Run: headless pygame with SDL's dummy video driver; simulated clock (each Clock.tick advances the game by its frame time, no real sleeping); random seed 0; keys injected as events and as key.get_pressed() state; no mouse input.
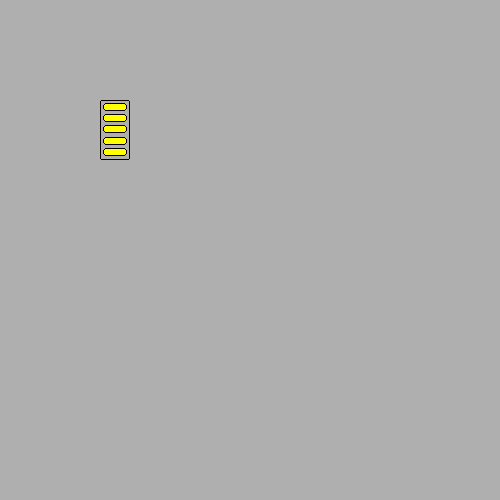
Frame 1 of 4 · flips 1–60 · no input
Frame 2 of 4 · flips 61–180 · tapped SPACE, RETURN · held RIGHT (→), D · screen unchanged from frame 1, image omitted
Frame 3 of 4 · flips 181–300 · held DOWN (↓), S · screen unchanged from frame 2, image omitted
Frame 4 of 4 · flips 301–420 · held LEFT (←), A, UP (↑), W · screen unchanged from frame 3, image omitted

The pygame program that drew these frames:

import pygame
import pygame.gfxdraw

WIN = pygame.display.set_mode((500,500))

WHITE = [255,255,255]
BLACK = [10.5,0.0,0]
RED = [255,50,50]
YELLOW = [255,255,0]
GREEN = [0,255,0]
LI_GREY = [175,175,175]

class Base_obj:
    def __init__(self,x,y,width,height):
        self.x = x
        self.y = y
        self.width = width
        self.height = height
        self.obj = pygame.Rect((self.x,self.y),(self.width,self.height))

class Ammo(Base_obj):
    def __init__(self,x,y,width,height):
        Base_obj.__init__(self,x,y,width,height)
        self.color = YELLOW


class Magazine(Base_obj):
    frame_count = 0
    frame_limit = 90
    def __init__(self,capa,rld_sp):
        super().__init__(100,100,30,60)
        self.capacity = capa
        self.reload_speed = rld_sp
        self.bullet_dict = {}
        self.make_bullet_dict()
        self.iterator = self.bul_index()

    def draw(self):
        pygame.draw.rect(WIN,LI_GREY,self.obj,0,2)
        pygame.draw.rect(WIN,BLACK,self.obj,1,2)
        for bul in self.bullet_dict.values():
            pygame.draw.rect(WIN,bul.color,bul.obj,0,3)
            pygame.draw.rect(WIN,BLACK,bul.obj,1,3)

    def make_ammo_height(self):
        return (self.height - 3 * (self.capacity + 1))/self.capacity

    def make_bullet_dict(self):
        current_y = self.y + 3
        for i in range(0,self.capacity):
            self.bullet_dict[i] = Ammo(self.x + 3 , current_y , self.width - 6 , self.make_ammo_height())
            current_y += self.make_ammo_height() + 3

    def bul_index(self):
        for index in self.bullet_dict.keys():
            yield index

    def make_changes(self):
        try:
            current_index = next(self.iterator)
            self.bullet_dict[current_index].color = RED

        except StopIteration:
            if self.frame_counter():
                self.frame_count = 0
                self.iterator = self.bul_index()
                for obj in self.bullet_dict.values():
                    obj.color = YELLOW

Mag = Magazine(5,10)
n = 0


def draw_surface():
    WIN.fill(LI_GREY)
    Mag.draw()
    #pygame.gfxdraw.hline(WIN,50,100,50,BLACK)
    pygame.display.update()


def main():
    clock = pygame.time.Clock()
    FPS = 60

    run = True
    while run:
        clock.tick(FPS)
        for event in pygame.event.get():
            if event.type == pygame.QUIT:
                run = False

        draw_surface()

    pygame.quit()

if __name__ == "__main__":
    main()
